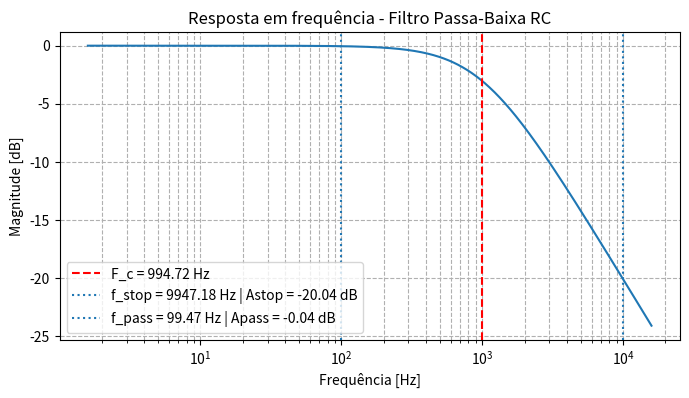

Write Python code to recreate this figure.
import numpy as np
import matplotlib.pyplot as plt
from scipy.signal import lti, freqresp, lfilter

# PARÂMETROS DO FILTRO
# Valores de R (ohms) e C (farads) que definem o filtro
R = 1.6e3   # 16 kΩ
C = 100e-9  # 10 nF

# Frequência de corte (rad/s)
omega_c = 1/(R*C)
f_c = omega_c/(2*np.pi)  # Hz

print(f"Filtro passa-baixa RC")
print(f"R = {R} Ω, C = {C} F")
print(f"Frequência de corte: {f_c:.2f} Hz")

# CRIAÇÃO DO MODELO DO FILTRO
numerator = [1]
denominator = [R*C, 1]

# Cria objeto LTI
system = lti(numerator, denominator)

# Pontos de avaliação: Astop em 10*fc, Apass em 0.1*fc
f_stop = 10.0 * f_c 
f_pass = 0.1 * f_c 

# Função para magnitude em dB em uma frequência
def _mag_db_at(f_hz):
    w = 2*np.pi*f_hz
    _, H = freqresp(system, [w])
    return 20*np.log10(np.abs(H[0]))

A_stop = _mag_db_at(f_stop)
A_pass = _mag_db_at(f_pass)

print(f"Astop @ {f_stop:.2f} Hz: {A_stop:.2f} dB")
print(f"Apass @ {f_pass:.2f} Hz: {A_pass:.2f} dB")

# RESPOSTA EM FREQUÊNCIA
w = np.logspace(1, 5, 1000)
w, h = freqresp(system, w)

plt.figure(figsize=(8,4))
plt.semilogx(w/(2*np.pi), 20*np.log10(abs(h)))
plt.title("Resposta em frequência - Filtro Passa-Baixa RC")
plt.xlabel("Frequência [Hz]")
plt.ylabel("Magnitude [dB]")
plt.grid(True, which='both', ls='--')
plt.axvline(f_c, color='red', linestyle='--', label=f'F_c = {f_c:.2f} Hz')
plt.axvline(f_stop, linestyle=':', label=f'f_stop = {f_stop:.2f} Hz | Astop = {A_stop:.2f} dB')
plt.axvline(f_pass, linestyle=':', label=f'f_pass = {f_pass:.2f} Hz | Apass = {A_pass:.2f} dB')
plt.legend()
plt.show()
